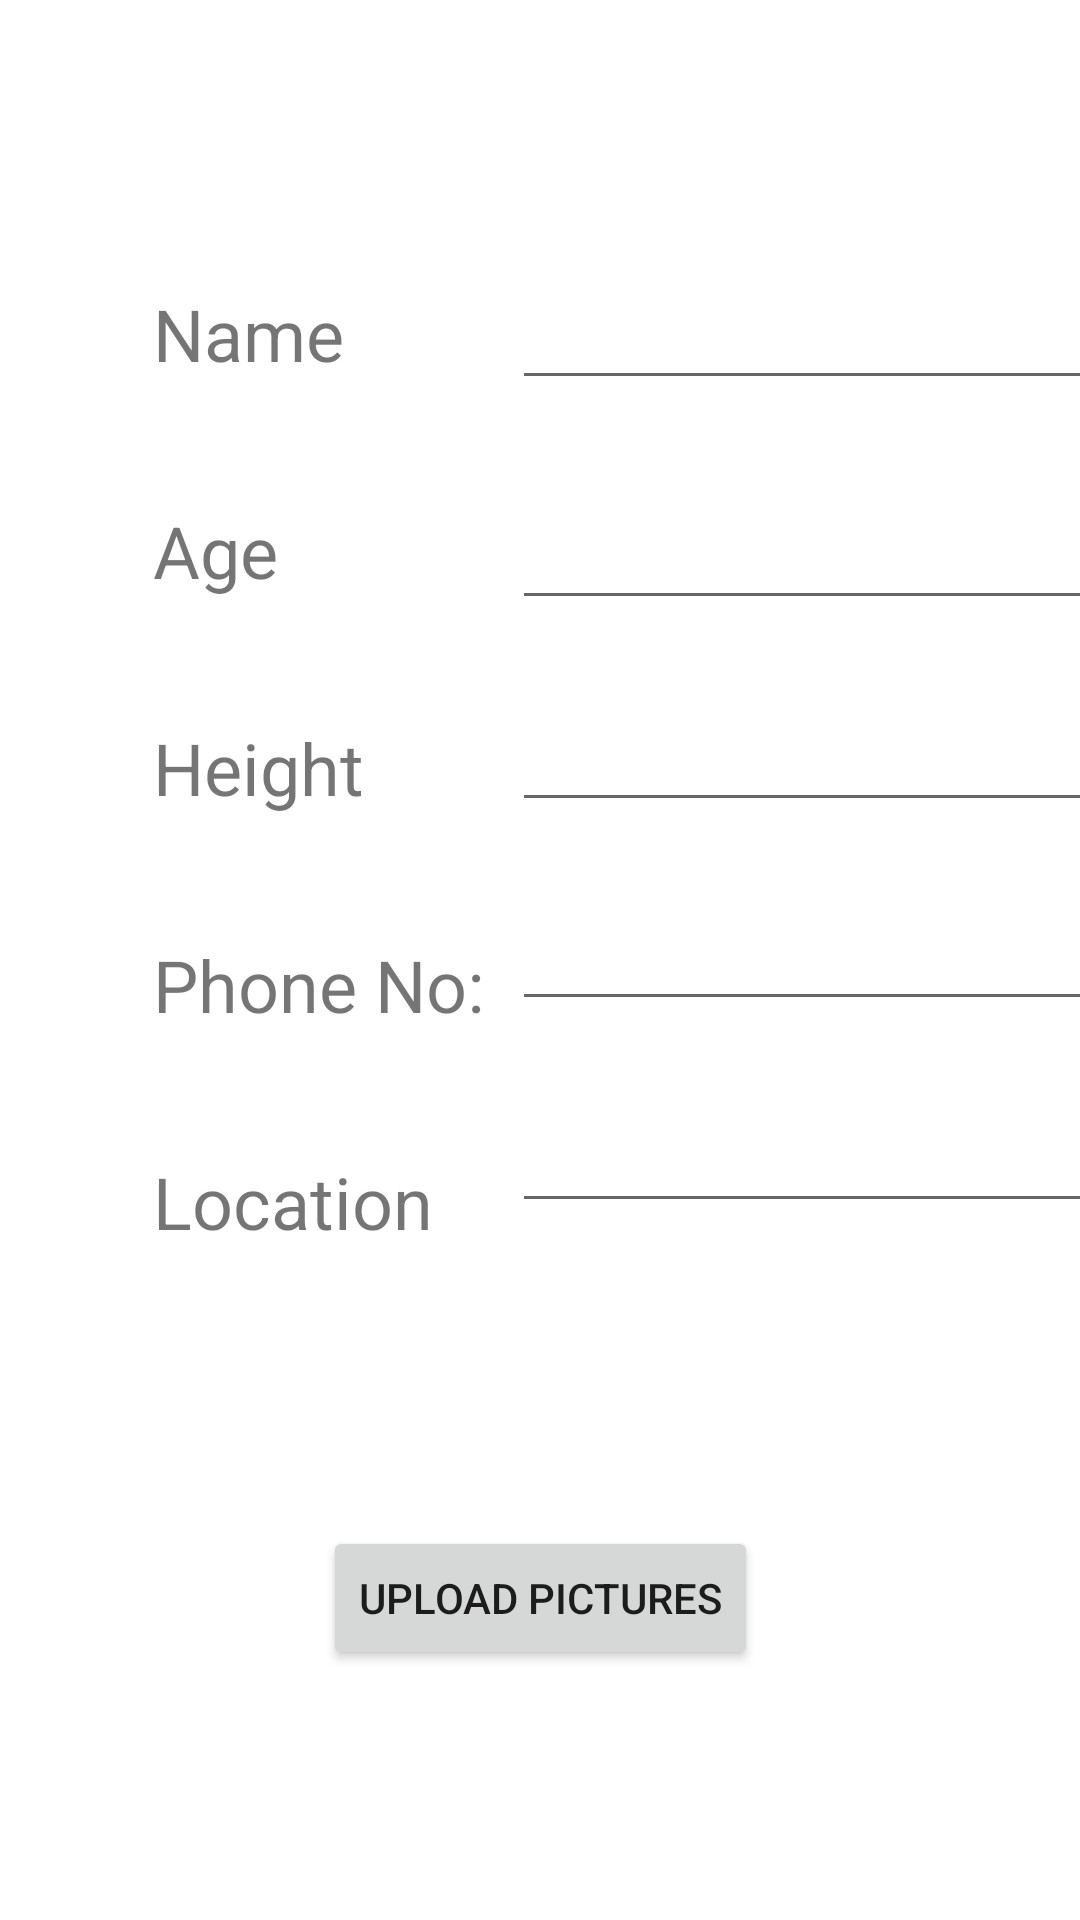

The Android layout XML behind this screen, and the referenced resources:
<!-- AndroidManifest.xml: application theme Theme.RoboCop20 -->
<!-- res/layout/activity_report_missing.xml -->
<?xml version="1.0" encoding="utf-8"?>
<androidx.constraintlayout.widget.ConstraintLayout xmlns:android="http://schemas.android.com/apk/res/android"
    xmlns:app="http://schemas.android.com/apk/res-auto"
    xmlns:tools="http://schemas.android.com/tools"
    android:layout_width="match_parent"
    android:layout_height="match_parent"
    tools:context=".report_missing">

    <EditText
        android:id="@+id/enter_height"
        android:layout_width="wrap_content"
        android:layout_height="wrap_content"
        android:layout_marginTop="26dp"
        android:ems="10"
        android:inputType="textPersonName"
        android:text=""
        app:layout_constraintStart_toStartOf="@+id/enter_age"
        app:layout_constraintTop_toBottomOf="@+id/enter_age" />

    <EditText
        android:id="@+id/enter_age"
        android:layout_width="wrap_content"
        android:layout_height="wrap_content"
        android:layout_marginTop="32dp"
        android:ems="10"
        android:inputType="textPersonName"
        android:text=""
        app:layout_constraintStart_toStartOf="@+id/enter_name"
        app:layout_constraintTop_toBottomOf="@+id/enter_name" />

    <EditText
        android:id="@+id/enter_phoneno"
        android:layout_width="wrap_content"
        android:layout_height="wrap_content"
        android:layout_marginTop="25dp"
        android:ems="10"
        android:inputType="textPersonName"
        android:text=""
        app:layout_constraintStart_toStartOf="@+id/enter_height"
        app:layout_constraintTop_toBottomOf="@+id/enter_height" />

    <TextView
        android:id="@+id/name_id"
        android:layout_width="wrap_content"
        android:layout_height="wrap_content"
        android:layout_marginStart="51dp"
        android:layout_marginLeft="51dp"
        android:layout_marginTop="95dp"
        android:text="Name"
        android:textSize="24sp"
        app:layout_constraintStart_toStartOf="parent"
        app:layout_constraintTop_toTopOf="parent" />

    <TextView
        android:id="@+id/age_id"
        android:layout_width="wrap_content"
        android:layout_height="wrap_content"
        android:layout_marginTop="40dp"
        android:text="Age"
        android:textSize="24sp"
        app:layout_constraintStart_toStartOf="@+id/name_id"
        app:layout_constraintTop_toBottomOf="@+id/name_id" />

    <TextView
        android:id="@+id/height_id"
        android:layout_width="wrap_content"
        android:layout_height="wrap_content"
        android:layout_marginTop="40dp"
        android:text="Height"
        android:textSize="24sp"
        app:layout_constraintStart_toStartOf="@+id/age_id"
        app:layout_constraintTop_toBottomOf="@+id/age_id" />

    <TextView
        android:id="@+id/Location_id"
        android:layout_width="wrap_content"
        android:layout_height="wrap_content"
        android:layout_marginTop="40dp"
        android:text="Location"
        android:textSize="24sp"
        app:layout_constraintStart_toStartOf="@+id/phoneno_id"
        app:layout_constraintTop_toBottomOf="@+id/phoneno_id" />

    <TextView
        android:id="@+id/phoneno_id"
        android:layout_width="wrap_content"
        android:layout_height="wrap_content"
        android:layout_marginTop="40dp"
        android:text="Phone No:"
        android:textSize="24sp"
        app:layout_constraintStart_toStartOf="@+id/height_id"
        app:layout_constraintTop_toBottomOf="@+id/height_id" />

    <EditText
        android:id="@+id/enter_name"
        android:layout_width="wrap_content"
        android:layout_height="wrap_content"
        android:layout_marginStart="56dp"
        android:layout_marginLeft="56dp"
        android:layout_marginTop="92dp"
        android:ems="10"
        android:inputType="textPersonName"
        android:text=""
        app:layout_constraintStart_toEndOf="@+id/name_id"
        app:layout_constraintTop_toTopOf="parent" />

    <EditText
        android:id="@+id/enter_location"
        android:layout_width="wrap_content"
        android:layout_height="wrap_content"
        android:layout_marginTop="26dp"
        android:ems="10"
        android:inputType="textPersonName"
        android:text=""
        app:layout_constraintStart_toStartOf="@+id/enter_phoneno"
        app:layout_constraintTop_toBottomOf="@+id/enter_phoneno" />

    <Button
        android:id="@+id/upload"
        android:layout_width="wrap_content"
        android:layout_height="wrap_content"
        android:layout_marginTop="101dp"
        android:text="Upload Pictures"
        app:layout_constraintEnd_toEndOf="parent"
        app:layout_constraintStart_toStartOf="parent"
        app:layout_constraintTop_toBottomOf="@+id/enter_location" />

</androidx.constraintlayout.widget.ConstraintLayout>
<!-- resources referenced by this layout -->
<resources>
  <style name="Theme.RoboCop20" parent="Theme.MaterialComponents.DayNight.DarkActionBar">
          
          <item name="colorPrimary">@color/purple_500</item>
          <item name="colorPrimaryVariant">@color/purple_700</item>
          <item name="colorOnPrimary">@color/white</item>
          
          <item name="colorSecondary">@color/teal_200</item>
          <item name="colorSecondaryVariant">@color/teal_700</item>
          <item name="colorOnSecondary">@color/black</item>
          
          <item name="android:statusBarColor" tools:targetApi="l">?attr/colorPrimaryVariant</item>
          
      </style>
  <!-- not gathered from this repository: default colours our renderer supplied (Android Studio template values) -->
  <color name="purple_500">#FF6200EE</color>
  <color name="purple_700">#FF3700B3</color>
  <color name="teal_200">#FF03DAC5</color>
  <color name="teal_700">#FF018786</color>
  <color name="black">#FF000000</color>
  <color name="white">#FFFFFFFF</color>
</resources>
